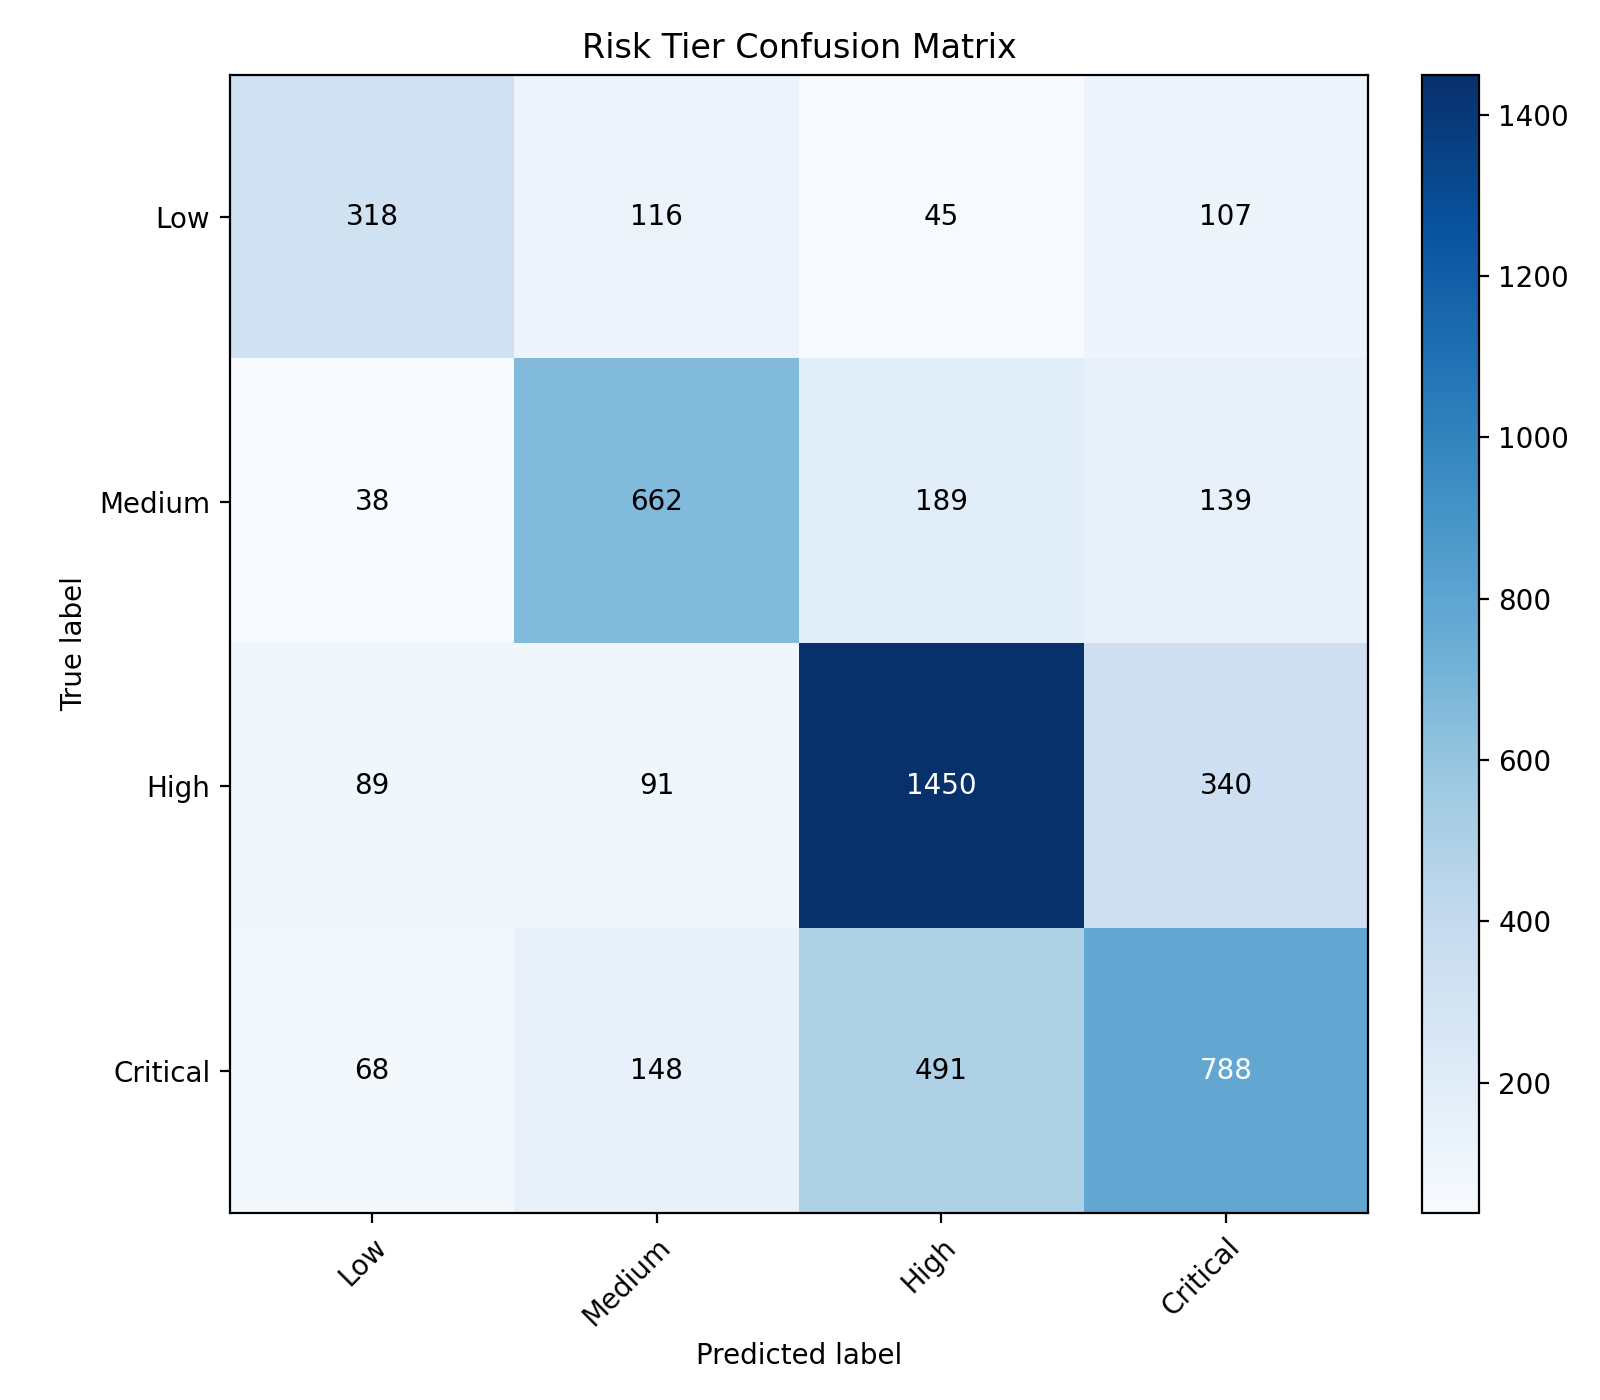

Data behind this chart, as committed beside it:
actual/predicted, Low, Medium, High, Critical
Low, 318, 116, 45, 107
Medium, 38, 662, 189, 139
High, 89, 91, 1450, 340
Critical, 68, 148, 491, 788
